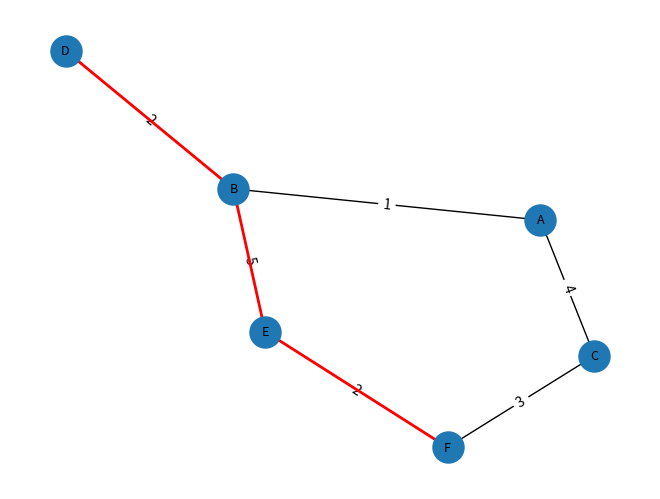

Recreate this plot in Python.
# %% [markdown]
# ### Import Libraries

# %%
from collections import deque
import networkx as nx
import matplotlib.pyplot as plt

# %% [markdown]
# ### Construct path after finding meeting point

# %%
def construct_path(meeting_point, parent_fwd, parent_bwd):
    path_forward = []
    cur = meeting_point
    while cur is not None:
        path_forward.append(cur)
        cur = parent_fwd[cur]
    path_forward.reverse()

    path_backward = []
    cur = parent_bwd[meeting_point]
    while cur is not None:
        path_backward.append(cur)
        cur = parent_bwd[cur]

    # print(f"Forward Path: {path_forward}\nBackward Path: {path_backward}")
    return path_forward + path_backward

# %% [markdown]
# ### Visualize graph using networkX library

# %%
def visualize_graph_and_path(graph, path=None):
    G = nx.Graph()
    for node, edges in graph.items():
        for neighbor, weight in edges:
            G.add_weighted_edges_from([(node, neighbor, weight)])
    pos = nx.spring_layout(G)
    nx.draw(G, pos, with_labels=True, node_size=500, font_size=9)
    nx.draw_networkx_edge_labels(
        G, pos, edge_labels={(u, v): d['weight'] for u, v, d in G.edges(data=True)}
    )
    if path:
        edges_in_path = list(zip(path, path[1:]))
        nx.draw_networkx_edges(G, pos, edgelist=edges_in_path, edge_color='r', width=2)
    plt.show()

# %% [markdown]
# ### Bidirectional BFS Algorithm

# %%

def bidirectional_bfs(graph, start, goal):
    if start == goal:
        print(f"Visited order from start: [{start}]")
        print(f"Visited order from goal: [{goal}]")
        print(f"Shortest path: [{start}]")
        return

    visited_fwd = set([start])
    visited_bwd = set([goal])
    parent_fwd = {start: None}
    parent_bwd = {goal: None}

    queue_fwd = deque([start])
    queue_bwd = deque([goal])

    visited_order_fwd = []
    visited_order_bwd = []
    
    while queue_fwd and queue_bwd:
        if queue_fwd:
            node = queue_fwd.popleft()
            visited_order_fwd.append(node)
            for adjnode, _ in graph.get(node, []):
                if adjnode not in visited_fwd:
                    visited_fwd.add(adjnode)
                    parent_fwd[adjnode] = node
                    queue_fwd.append(adjnode)
                    if adjnode in visited_bwd:
                        # found in both directions
                        print(f"Visited order from start: {visited_order_fwd}")
                        print(f"Visited order from goal: {visited_order_bwd}")
                        print(f"Meeting point Node: ['{adjnode}']")
                        path = construct_path(adjnode, parent_fwd, parent_bwd)
                        print(f"Shortest path: {path}")
                        visualize_graph_and_path(graph, path)
                        return

        if queue_bwd:
            node = queue_bwd.popleft()
            visited_order_bwd.append(node)
            for adjnode, _ in graph.get(node, []):
                if adjnode not in visited_bwd:
                    visited_bwd.add(adjnode)
                    parent_bwd[adjnode] = node
                    queue_bwd.append(adjnode)
                    if adjnode in visited_fwd:
                        print(f"Visited order from start: {visited_order_fwd}")
                        print(f"Visited order from goal: {visited_order_bwd}")
                        print(f"Meeting point Node: ['{adjnode}']")
                        path = construct_path(adjnode, parent_fwd, parent_bwd)
                        print(f"Shortest path: {path}")
                        visualize_graph_and_path(graph, path)
                        return

    print(f"Visited order from start: {visited_order_fwd}")
    print(f"Visited order from goal: {visited_order_bwd}")
    print("No path found.")


# %%
graph = {
    'A': [('B', 1), ('C', 2)], 
    'B': [('E', 5), ('D', 2), ('A', 1)], 
    'C': [('A', 4), ('F', 3)], 
    'D': [('B', 2)], 
    'E': [('F', 2), ('B', 5)],
    'F': [('E', 2), ('C', 3)]
}
start_node = 'D'
goal_node = 'F'
bidirectional_bfs(graph, start_node, goal_node)

# %%
